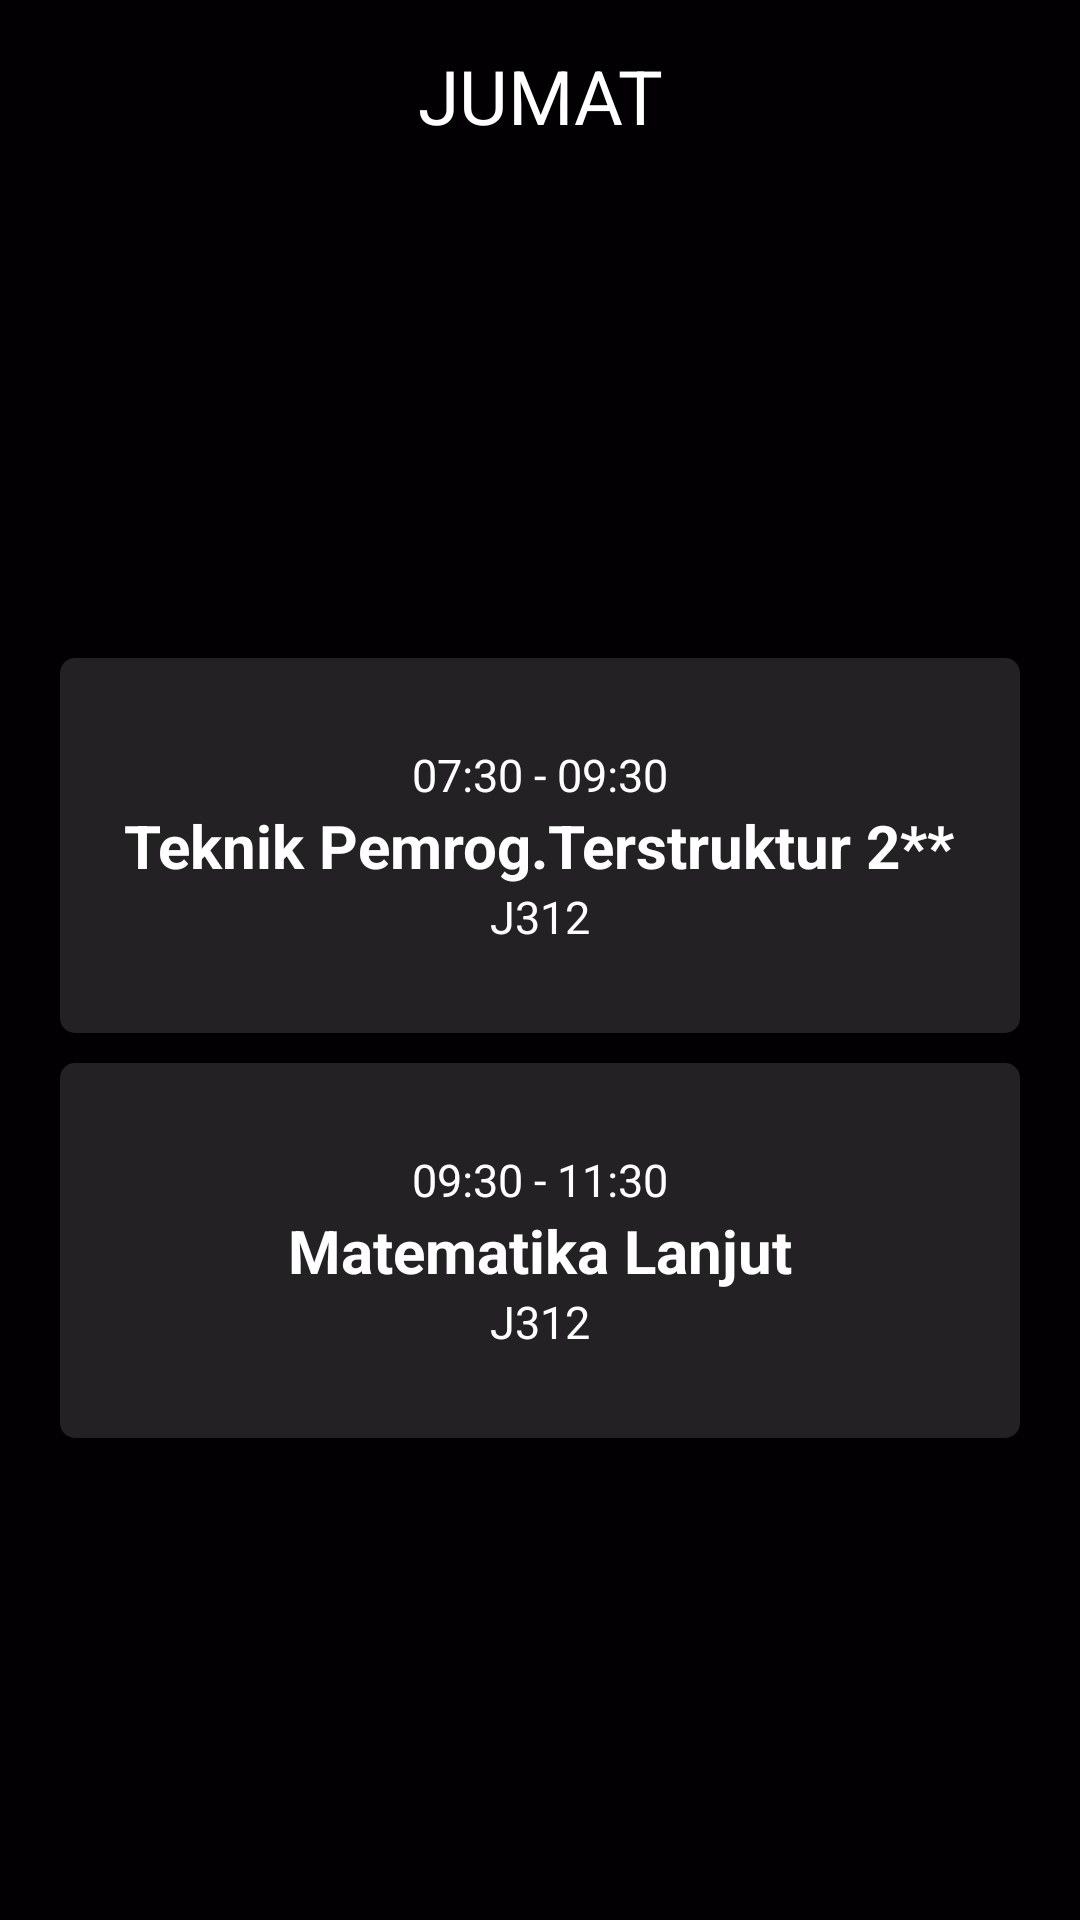

Write the Android layout XML for this screen, with the resource values it uses.
<!-- AndroidManifest.xml: application theme AppTheme -->
<!-- res/layout/fragment_jumat.xml -->
<FrameLayout xmlns:android="http://schemas.android.com/apk/res/android"
    xmlns:tools="http://schemas.android.com/tools"
    android:layout_width="match_parent"
    android:layout_height="match_parent"
    tools:context="com.example.mydeveloper.jadwalkuliah.fragment.JumatFragment">

    
    <LinearLayout
        android:layout_width="match_parent"
        android:layout_height="match_parent"
        android:background="@color/bgHitam"
        android:orientation="vertical"
        android:paddingLeft="20dp"
        android:paddingRight="20dp">

        <TextView
            android:layout_width="match_parent"
            android:layout_height="wrap_content"
            android:layout_marginTop="15dp"
            android:gravity="center"
            android:text="@string/jumat"
            android:textColor="#ffff"
            android:textSize="25sp" />

        <LinearLayout
            android:layout_width="match_parent"
            android:layout_height="match_parent"
            android:gravity="center"
            android:orientation="vertical">

            <LinearLayout
                android:layout_width="match_parent"
                android:layout_height="125dp"
                android:layout_marginTop="10dp"
                android:background="@drawable/shape"
                android:gravity="center"
                android:orientation="vertical">


                <TextView
                    android:layout_width="wrap_content"
                    android:layout_height="wrap_content"
                    android:text="@string/_07_30_09_30"
                    android:textColor="#fff"
                    android:textSize="15sp" />

                <TextView
                    android:layout_width="wrap_content"
                    android:layout_height="wrap_content"
                    android:text="@string/qwe"
                    android:textColor="#fff"
                    android:textSize="20sp"
                    android:textStyle="bold" />

                <TextView
                    android:layout_width="wrap_content"
                    android:layout_height="wrap_content"
                    android:text="@string/j312"
                    android:textColor="#fff"
                    android:textSize="15sp" />
            </LinearLayout>

            <LinearLayout
                android:layout_width="match_parent"
                android:layout_height="125dp"
                android:layout_marginTop="10dp"
                android:background="@drawable/shape"
                android:gravity="center"
                android:orientation="vertical">

                <TextView
                    android:layout_width="wrap_content"
                    android:layout_height="wrap_content"
                    android:text="@string/_09_30_11_30"
                    android:textColor="#fff"
                    android:textSize="15sp" />

                <TextView
                    android:layout_width="wrap_content"
                    android:layout_height="wrap_content"
                    android:text="@string/matematika_lanjut"
                    android:textColor="#fff"
                    android:textSize="20sp"
                    android:textStyle="bold" />

                <TextView
                    android:layout_width="wrap_content"
                    android:layout_height="wrap_content"
                    android:text="@string/j312"
                    android:textColor="#fff"
                    android:textSize="15sp" />

            </LinearLayout>



        </LinearLayout>
    </LinearLayout>
</FrameLayout>
<!-- resources referenced by this layout -->
<resources>
  <color name="bgHitam">#020002</color>
  <!-- drawable shape (drawable) -->
  <?xml version="1.0" encoding="utf-8"?>
  <shape xmlns:android="http://schemas.android.com/apk/res/android"
      android:shape="rectangle" android:padding="10dp">
      
      <solid android:color="@color/bgJadwal"/>
      <corners android:radius="5dp"/>
  </shape>
  <string name="_07_30_09_30">07:30 - 09:30</string>
  <string name="_09_30_11_30">09:30 - 11:30</string>
  <string name="j312">J312</string>
  <string name="jumat">JUMAT</string>
  <string name="matematika_lanjut">Matematika Lanjut</string>
  <string name="qwe">Teknik Pemrog.Terstruktur 2**</string>
  <style name="AppTheme" parent="Theme.AppCompat.Light.NoActionBar">
          
          <item name="colorPrimary">@color/colorPrimary</item>
          <item name="colorPrimaryDark">@color/bgHitam</item>
          <item name="colorAccent">@color/colorAccent</item>
      </style>
  <color name="bgJadwal">#232123</color>
  <color name="colorPrimary">#3F51B5</color>
  <color name="colorAccent">#FF4081</color>
</resources>
